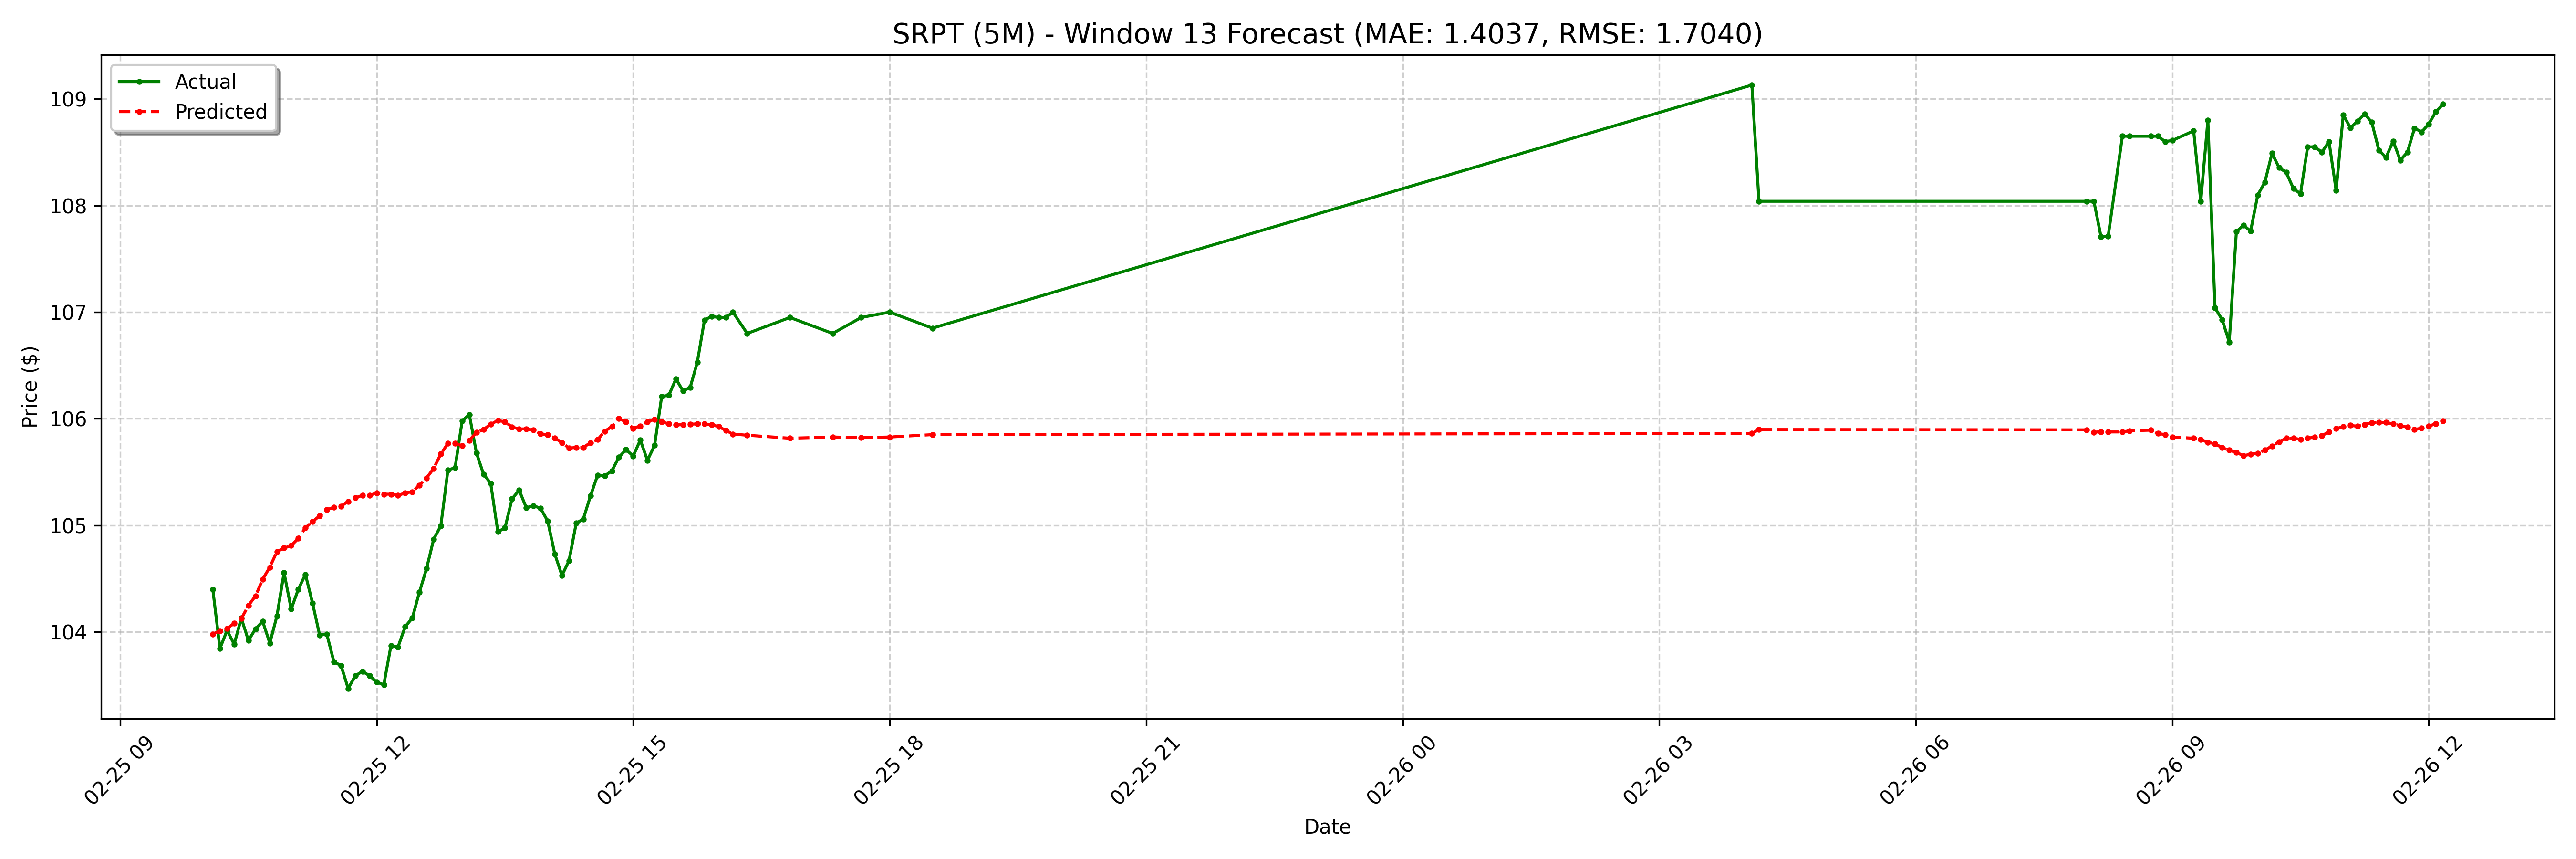

The data file committed next to this chart (first rows):
date, actual, forecast
2025-02-25 10:05:00-05:00, 104.4, 104
2025-02-25 10:10:00-05:00, 103.8, 104
2025-02-25 10:15:00-05:00, 104, 104
2025-02-25 10:20:00-05:00, 103.9, 104.1
2025-02-25 10:25:00-05:00, 104.1, 104.1
2025-02-25 10:30:00-05:00, 103.9, 104.2
2025-02-25 10:35:00-05:00, 104, 104.3
2025-02-25 10:40:00-05:00, 104.1, 104.5
2025-02-25 10:45:00-05:00, 103.9, 104.6
2025-02-25 10:50:00-05:00, 104.2, 104.8
2025-02-25 10:55:00-05:00, 104.6, 104.8
2025-02-25 11:00:00-05:00, 104.2, 104.8
2025-02-25 11:05:00-05:00, 104.4, 104.9
2025-02-25 11:10:00-05:00, 104.5, 105
2025-02-25 11:15:00-05:00, 104.3, 105
2025-02-25 11:20:00-05:00, 104, 105.1
2025-02-25 11:25:00-05:00, 104, 105.1
2025-02-25 11:30:00-05:00, 103.7, 105.2
2025-02-25 11:35:00-05:00, 103.7, 105.2
2025-02-25 11:40:00-05:00, 103.5, 105.2
2025-02-25 11:45:00-05:00, 103.6, 105.3
2025-02-25 11:50:00-05:00, 103.6, 105.3
2025-02-25 11:55:00-05:00, 103.6, 105.3
2025-02-25 12:00:00-05:00, 103.5, 105.3
2025-02-25 12:05:00-05:00, 103.5, 105.3
2025-02-25 12:10:00-05:00, 103.9, 105.3
2025-02-25 12:15:00-05:00, 103.9, 105.3
2025-02-25 12:20:00-05:00, 104, 105.3
2025-02-25 12:25:00-05:00, 104.1, 105.3
2025-02-25 12:30:00-05:00, 104.4, 105.4
2025-02-25 12:35:00-05:00, 104.6, 105.4
2025-02-25 12:40:00-05:00, 104.9, 105.5
2025-02-25 12:45:00-05:00, 105, 105.7
2025-02-25 12:50:00-05:00, 105.5, 105.8
2025-02-25 12:55:00-05:00, 105.5, 105.8
2025-02-25 13:00:00-05:00, 106, 105.7
2025-02-25 13:05:00-05:00, 106, 105.8
2025-02-25 13:10:00-05:00, 105.7, 105.9
2025-02-25 13:15:00-05:00, 105.5, 105.9
2025-02-25 13:20:00-05:00, 105.4, 105.9
2025-02-25 13:25:00-05:00, 104.9, 106
2025-02-25 13:30:00-05:00, 105, 106
2025-02-25 13:35:00-05:00, 105.2, 105.9
2025-02-25 13:40:00-05:00, 105.3, 105.9
2025-02-25 13:45:00-05:00, 105.2, 105.9
2025-02-25 13:50:00-05:00, 105.2, 105.9
2025-02-25 13:55:00-05:00, 105.2, 105.9
2025-02-25 14:00:00-05:00, 105, 105.8
2025-02-25 14:05:00-05:00, 104.7, 105.8
2025-02-25 14:10:00-05:00, 104.5, 105.8
2025-02-25 14:15:00-05:00, 104.7, 105.7
2025-02-25 14:20:00-05:00, 105, 105.7
2025-02-25 14:25:00-05:00, 105.1, 105.7
2025-02-25 14:30:00-05:00, 105.3, 105.8
2025-02-25 14:35:00-05:00, 105.5, 105.8
2025-02-25 14:40:00-05:00, 105.5, 105.9
2025-02-25 14:45:00-05:00, 105.5, 105.9
2025-02-25 14:50:00-05:00, 105.6, 106
2025-02-25 14:55:00-05:00, 105.7, 106
2025-02-25 15:00:00-05:00, 105.7, 105.9
... 68 more rows
